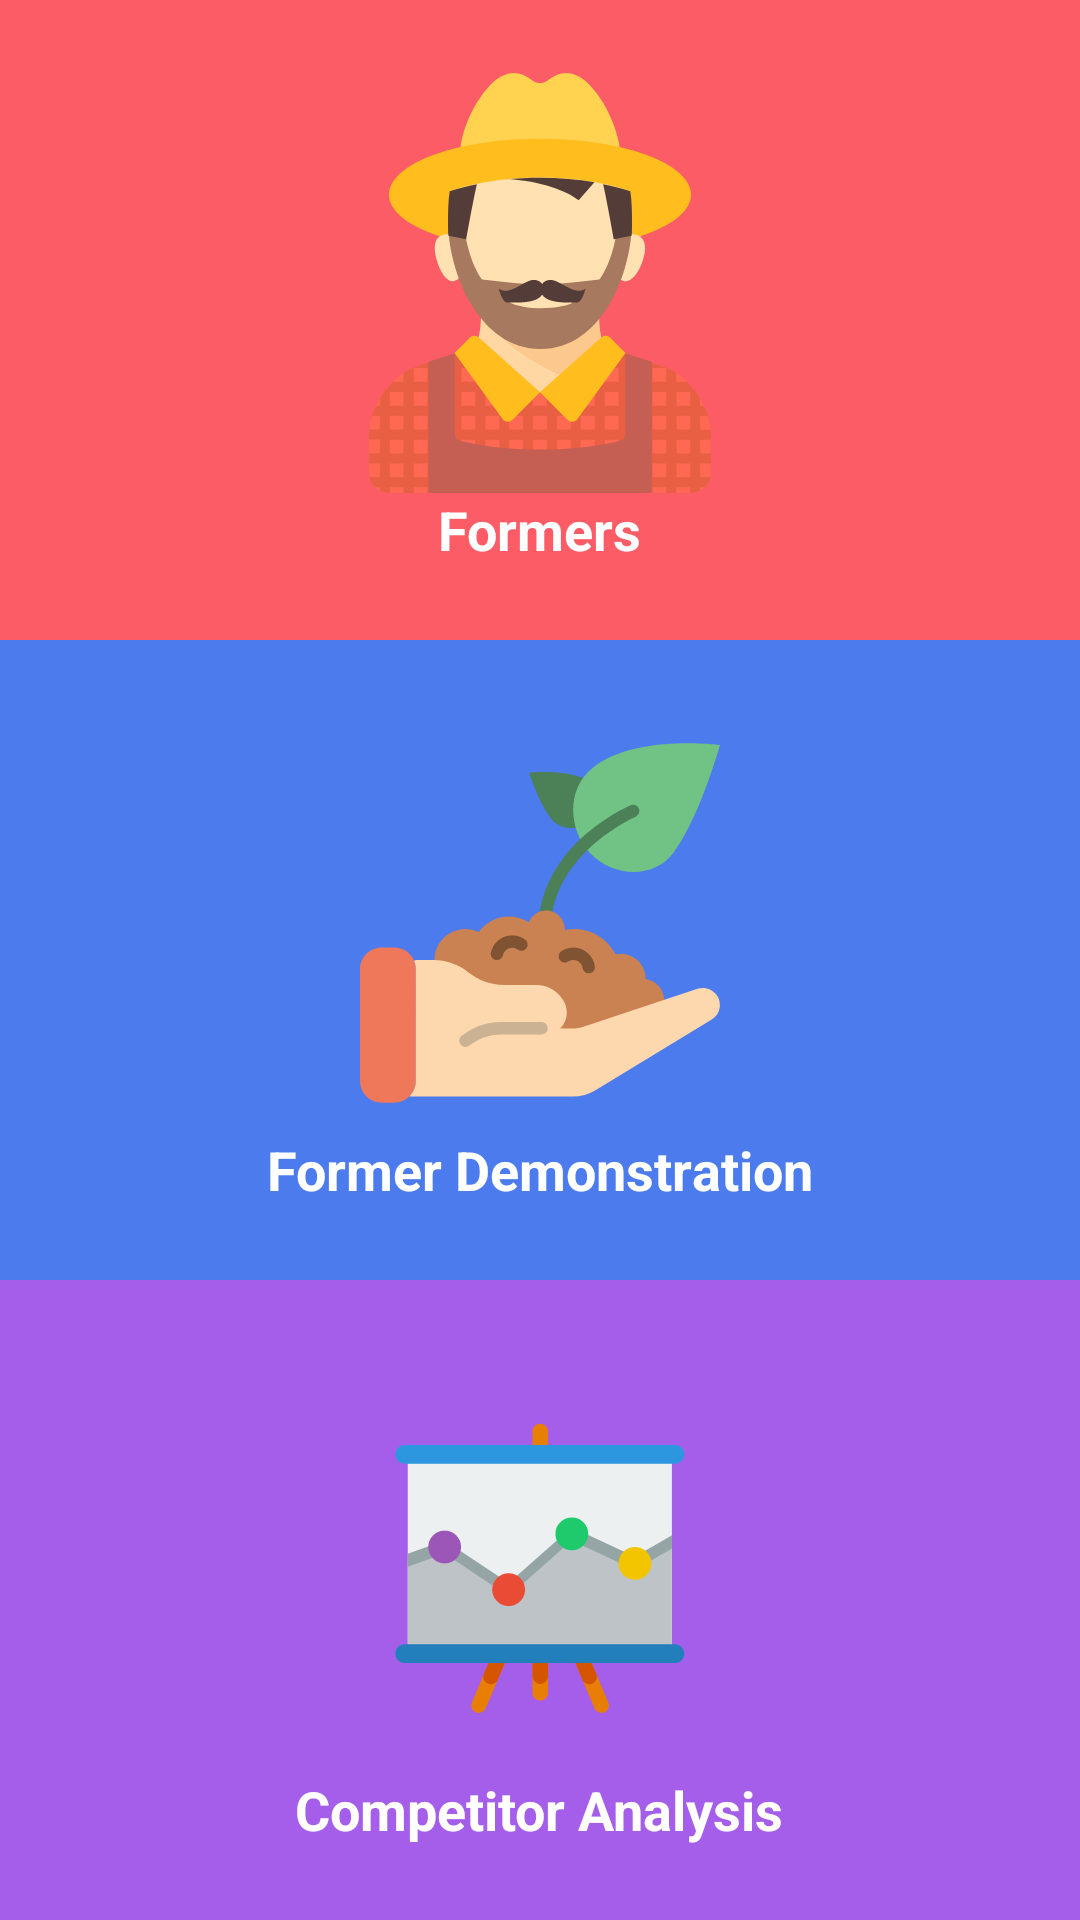

This screen was rendered from an Android layout file. Write that file and the resources it references.
<!-- AndroidManifest.xml: application theme AppTheme -->
<!-- res/layout/content_dashboard.xml -->
<?xml version="1.0" encoding="utf-8"?>
<LinearLayout xmlns:android="http://schemas.android.com/apk/res/android"
    xmlns:app="http://schemas.android.com/apk/res-auto"
    xmlns:tools="http://schemas.android.com/tools"
    android:layout_width="match_parent"
    android:layout_height="match_parent"
    android:orientation="vertical"
    app:layout_behavior="@string/appbar_scrolling_view_behavior"
    tools:context="com.technorabit.agritech.DashboardActivity"
    tools:showIn="@layout/activity_dashboard">

    <FrameLayout
        android:id="@+id/formerList"
        android:layout_width="match_parent"
        android:layout_height="0dp"
        android:layout_weight="1"
        android:background="#fc5c65">

        <LinearLayout
            android:layout_width="wrap_content"
            android:layout_height="wrap_content"
            android:layout_gravity="center"
            android:orientation="vertical">

            <ImageView
                android:layout_width="140dp"
                android:layout_height="140dp"
                android:layout_gravity="center"
                android:src="@drawable/ic_farmer" />

            <TextView
                android:layout_width="wrap_content"
                android:layout_height="wrap_content"
                android:layout_gravity="center"
                android:text="Formers"
                android:textColor="@color/white"
                android:textSize="18sp"
                android:textStyle="bold" />

        </LinearLayout>

    </FrameLayout>


    <FrameLayout
        android:id="@+id/demonstration"
        android:layout_width="match_parent"
        android:layout_height="0dp"
        android:layout_weight="1"
        android:background="#4b7bec">

        <LinearLayout

            android:layout_width="wrap_content"
            android:layout_height="wrap_content"
            android:layout_gravity="center"
            android:orientation="vertical">

            <ImageView
                android:layout_width="140dp"
                android:layout_height="140dp"
                android:layout_gravity="center"
                android:padding="10dp"
                android:src="@drawable/ic_demonstration_plant" />

            <TextView
                android:layout_width="wrap_content"
                android:layout_height="wrap_content"
                android:layout_gravity="center"
                android:text="Former Demonstration"
                android:textColor="@color/white"
                android:textSize="18sp"
                android:textStyle="bold" />

        </LinearLayout>

    </FrameLayout>


    <FrameLayout
        android:id="@+id/competitor_analysis"
        android:layout_width="match_parent"
        android:layout_height="0dp"
        android:layout_weight="1"
        android:background="#a55eea">

        <LinearLayout
            android:layout_width="wrap_content"
            android:layout_height="wrap_content"
            android:layout_gravity="center"
            android:orientation="vertical">

            <ImageView
                android:layout_width="140dp"
                android:layout_height="140dp"
                android:layout_gravity="center"
                android:src="@drawable/ic_compitator" />

            <TextView
                android:layout_width="wrap_content"
                android:layout_height="wrap_content"
                android:layout_gravity="center"
                android:text="Competitor Analysis"
                android:textColor="@color/white"
                android:textSize="18sp"
                android:textStyle="bold" />

        </LinearLayout>

    </FrameLayout>


</LinearLayout>
<!-- res/layout/activity_dashboard.xml (included above) -->
<?xml version="1.0" encoding="utf-8"?>
<android.support.design.widget.CoordinatorLayout xmlns:android="http://schemas.android.com/apk/res/android"
    xmlns:app="http://schemas.android.com/apk/res-auto"
    xmlns:tools="http://schemas.android.com/tools"
    android:layout_width="match_parent"
    android:layout_height="match_parent"
    tools:context="com.technorabit.agritech.DashboardActivity">

    <android.support.design.widget.AppBarLayout
        android:layout_width="match_parent"
        android:layout_height="wrap_content"
        android:theme="@style/AppTheme.AppBarOverlay">

        <android.support.v7.widget.Toolbar
            android:id="@+id/toolbar"
            android:layout_width="match_parent"
            android:layout_height="?attr/actionBarSize"
            android:background="?attr/colorPrimary"
            app:popupTheme="@style/AppTheme.PopupOverlay" />

    </android.support.design.widget.AppBarLayout>

    <include layout="@layout/content_dashboard" />

    <android.support.design.widget.FloatingActionButton
        android:id="@+id/fab"
        android:layout_width="wrap_content"
        android:layout_height="wrap_content"
        android:visibility="gone"
        android:layout_gravity="bottom|end"
        android:layout_margin="@dimen/fab_margin"
        app:srcCompat="@android:drawable/ic_dialog_email" />

</android.support.design.widget.CoordinatorLayout>
<!-- resources referenced by this layout -->
<resources>
  <color name="white">#ffffff</color>
  <!-- drawable ic_compitator: vector/xml drawable (drawable, 3048 chars, omitted) -->
  <!-- drawable ic_demonstration_plant: vector/xml drawable (drawable, 2997 chars, omitted) -->
  <!-- drawable ic_farmer: vector/xml drawable (drawable, 6783 chars, omitted) -->
  <style name="AppTheme.AppBarOverlay" parent="ThemeOverlay.AppCompat.Dark.ActionBar" />
  <style name="AppTheme.PopupOverlay" parent="ThemeOverlay.AppCompat.Light" />
  <style name="AppTheme" parent="Theme.AppCompat.Light.DarkActionBar">
          
          <item name="colorPrimary">@color/colorPrimary</item>
          <item name="colorPrimaryDark">@color/colorPrimaryDark</item>
          <item name="colorAccent">@color/colorAccent</item>
      </style>
  <color name="colorPrimary">#6ab04c</color>
  <color name="colorPrimaryDark">#216e01</color>
  <color name="colorAccent">#eb4d4b</color>
</resources>
